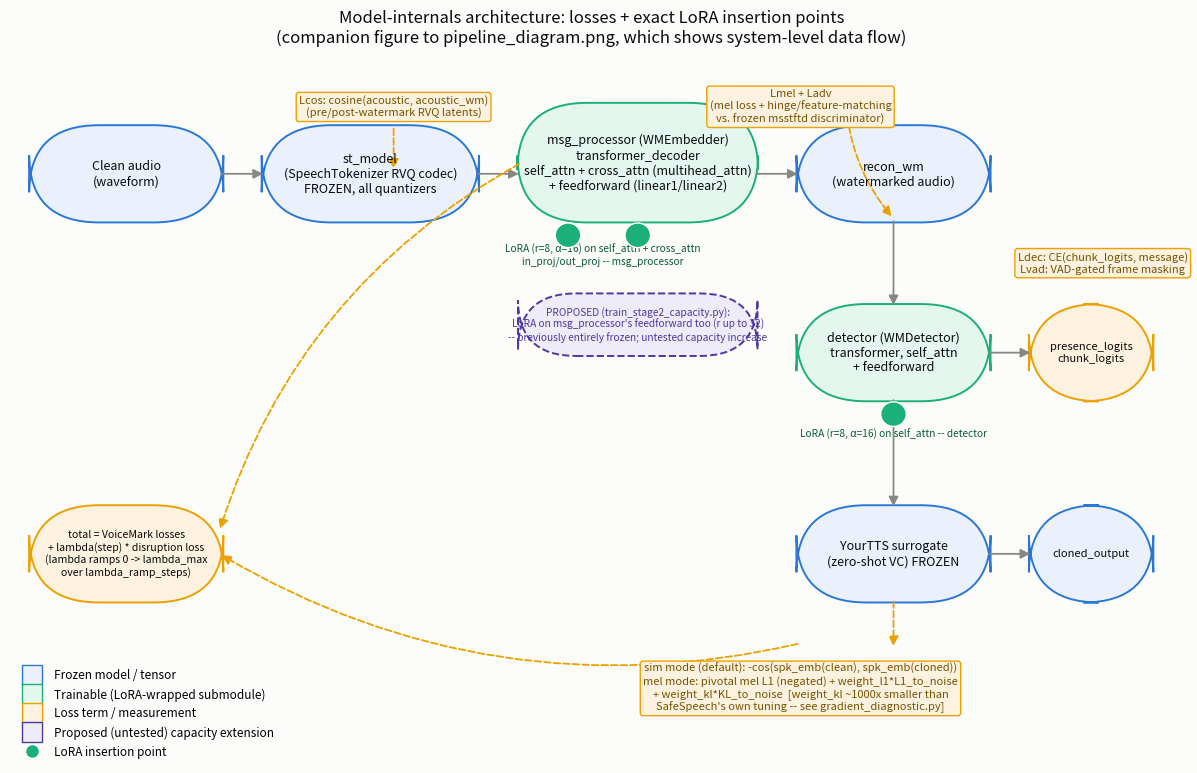

Write Python code to recreate this figure. (Note: this script raises an exception after producing the figure.)
"""
scripts/make_architecture_diagram_v2.py

A SECOND architecture figure, complementary to pipeline_diagram.png (which
shows system-level data flow -- clean audio -> codec -> embedder -> detector
-> AudioPure/YourTTS branches -> metrics). This one shows what pipeline_diagram
doesn't: the five VoiceMark losses, the SafeSpeech-derived disruption loss,
and the EXACT LoRA insertion points inside msg_processor/detector -- which
matters for the thesis write-up because "294,912 trainable parameters" means
nothing to a reader without knowing WHERE those parameters sit (attention
projections only, in the canonical setup) and where they DON'T (the
feedforward/MLP blocks, left entirely frozen -- the gap the capacity
experiment in train_stage2_capacity.py tests).

Run once to regenerate:
    python scripts/make_architecture_diagram_v2.py
Writes architecture_diagram_v2.png to the repo root, next to pipeline_diagram.png.
"""

import os
import matplotlib
matplotlib.use("Agg")
import matplotlib.pyplot as plt
from matplotlib.patches import FancyBboxPatch, FancyArrowPatch, Circle
from matplotlib.lines import Line2D

# Same categorical palette as aggregate_results.py / the dataviz skill's
# reference palette, reused here for visual consistency across all figures
# this project generates.
BLUE = "#2a78d6"      # frozen model
AQUA = "#1baf7a"       # trainable (LoRA)
YELLOW = "#eda100"     # measurement / loss
VIOLET = "#4a3aa7"     # capacity-experiment addition (proposed, not canonical)
INK = "#0b0b0b"
MUTED = "#898781"
SURFACE = "#fcfcfb"
GRID = "#e1e0d9"

FROZEN_FACE = "#eaf1fc"
TRAIN_FACE = "#e3f7ef"
LOSS_FACE = "#fdf2e0"
PROPOSED_FACE = "#efecf9"


def box(ax, xy, w, h, text, face, edge, fontsize=9, style="round,pad=0.35,rounding_size=6"):
    x, y = xy
    b = FancyBboxPatch((x, y), w, h, boxstyle=style, linewidth=1.4,
                        edgecolor=edge, facecolor=face, mutation_scale=1)
    ax.add_patch(b)
    ax.text(x + w / 2, y + h / 2, text, ha="center", va="center",
             fontsize=fontsize, color=INK, wrap=True)
    return (x, y, w, h)


def arrow(ax, start, end, color=MUTED, style="-|>", lw=1.3, connectionstyle="arc3,rad=0.0", ls="-"):
    a = FancyArrowPatch(start, end, arrowstyle=style, mutation_scale=14,
                         color=color, linewidth=lw, connectionstyle=connectionstyle, linestyle=ls)
    ax.add_patch(a)


def loss_label(ax, xy, text, fontsize=8):
    ax.text(xy[0], xy[1], text, ha="center", va="center", fontsize=fontsize,
             color="#7a5200", style="italic",
             bbox=dict(boxstyle="round,pad=0.25", fc=LOSS_FACE, ec=YELLOW, lw=1))


def main():
    fig, ax = plt.subplots(figsize=(15, 9))
    fig.patch.set_facecolor(SURFACE)
    ax.set_facecolor(SURFACE)
    ax.set_xlim(0, 100)
    ax.set_ylim(0, 62)
    ax.axis("off")

    # --- Backbone spine ---
    box(ax, (2, 48), 16, 8, "Clean audio\n(waveform)", FROZEN_FACE, BLUE)
    box(ax, (22, 48), 18, 8, "st_model\n(SpeechTokenizer RVQ codec)\nFROZEN, all quantizers", FROZEN_FACE, BLUE)
    box(ax, (44, 48), 20, 10, "msg_processor (WMEmbedder)\ntransformer_decoder\nself_attn + cross_attn (multihead_attn)\n+ feedforward (linear1/linear2)", TRAIN_FACE, AQUA)
    box(ax, (68, 48), 16, 8, "recon_wm\n(watermarked audio)", FROZEN_FACE, BLUE)
    box(ax, (68, 32), 16, 8, "detector (WMDetector)\ntransformer, self_attn\n+ feedforward", TRAIN_FACE, AQUA)
    box(ax, (88, 32), 10, 8, "presence_logits\nchunk_logits", LOSS_FACE, YELLOW, fontsize=8)

    arrow(ax, (18, 52), (22, 52))
    arrow(ax, (40, 52), (44, 52))
    arrow(ax, (64, 52), (68, 52))
    arrow(ax, (76, 48), (76, 40))
    arrow(ax, (84, 36), (88, 36))

    # LoRA insertion badges (canonical, r=8/alpha=16, attention projections only)
    for cx, cy in [(48, 46.5), (54, 46.5)]:
        ax.add_patch(Circle((cx, cy), 1.1, facecolor=AQUA, edgecolor="white", linewidth=1, zorder=5))
    ax.text(51, 44.7, "LoRA (r=8, α=16) on self_attn + cross_attn\nin_proj/out_proj -- msg_processor",
            ha="center", va="center", fontsize=7.3, color="#0a5c37")

    for cx, cy in [(76, 30.5)]:
        ax.add_patch(Circle((cx, cy), 1.1, facecolor=AQUA, edgecolor="white", linewidth=1, zorder=5))
    ax.text(76, 28.7, "LoRA (r=8, α=16) on self_attn -- detector",
            ha="center", va="center", fontsize=7.3, color="#0a5c37")

    # Proposed capacity extension (train_stage2_capacity.py) -- feedforward LoRA,
    # msg_processor only, dashed violet to mark it as proposed/untested-at-scale.
    fx, fy, fw, fh = 44, 36, 20, 5
    b = FancyBboxPatch((fx, fy), fw, fh, boxstyle="round,pad=0.3,rounding_size=5",
                        linewidth=1.4, edgecolor=VIOLET, facecolor=PROPOSED_FACE, linestyle="--")
    ax.add_patch(b)
    ax.text(fx + fw / 2, fy + fh / 2,
            "PROPOSED (train_stage2_capacity.py):\nLoRA on msg_processor's feedforward too (r up to 32)\n-- previously entirely frozen; untested capacity increase",
            ha="center", va="center", fontsize=7.3, color=VIOLET)

    # --- VoiceMark's five losses ---
    loss_label(ax, (33, 58), "Lcos: cosine(acoustic, acoustic_wm)\n(pre/post-watermark RVQ latents)")
    arrow(ax, (33, 56.3), (33, 52.2), color=YELLOW, ls="--")

    loss_label(ax, (68, 58), "Lmel + Ladv\n(mel loss + hinge/feature-matching\nvs. frozen msstftd discriminator)")
    arrow(ax, (68, 56.3), (68, 56.1), color=YELLOW, ls="--")
    arrow(ax, (72, 57.3), (76, 48), color=YELLOW, ls="--", connectionstyle="arc3,rad=0.15")

    loss_label(ax, (94, 44), "Ldec: CE(chunk_logits, message)\nLvad: VAD-gated frame masking")

    # --- Disruption branch (SafeSpeech-derived) ---
    box(ax, (68, 14), 16, 8, "YourTTS surrogate\n(zero-shot VC) FROZEN", FROZEN_FACE, BLUE)
    box(ax, (88, 14), 10, 8, "cloned_output", FROZEN_FACE, BLUE, fontsize=8)
    arrow(ax, (76, 32), (76, 22), color=MUTED)
    arrow(ax, (84, 18), (88, 18))

    loss_label(ax, (68, 6),
               "sim mode (default): -cos(spk_emb(clean), spk_emb(cloned))\nmel mode: pivotal mel L1 (negated) + weight_l1*L1_to_noise\n+ weight_kl*KL_to_noise  [weight_kl ~1000x smaller than\nSafeSpeech's own tuning -- see gradient_diagnostic.py]")
    arrow(ax, (76, 14), (76, 9.5), color=YELLOW, ls="--")

    box(ax, (2, 14), 16, 8, "total = VoiceMark losses\n+ lambda(step) * disruption loss\n(lambda ramps 0 -> lambda_max\nover lambda_ramp_steps)", LOSS_FACE, YELLOW, fontsize=7.6)
    arrow(ax, (68, 10), (18, 18), color=YELLOW, ls="--", connectionstyle="arc3,rad=-0.2")
    arrow(ax, (44, 53), (18, 20), color=YELLOW, ls="--", connectionstyle="arc3,rad=0.2")

    # --- Legend ---
    legend_elems = [
        Line2D([0], [0], marker="s", color="w", markerfacecolor=FROZEN_FACE,
               markeredgecolor=BLUE, markersize=14, label="Frozen model / tensor"),
        Line2D([0], [0], marker="s", color="w", markerfacecolor=TRAIN_FACE,
               markeredgecolor=AQUA, markersize=14, label="Trainable (LoRA-wrapped submodule)"),
        Line2D([0], [0], marker="s", color="w", markerfacecolor=LOSS_FACE,
               markeredgecolor=YELLOW, markersize=14, label="Loss term / measurement"),
        Line2D([0], [0], marker="s", color="w", markerfacecolor=PROPOSED_FACE,
               markeredgecolor=VIOLET, markersize=14, label="Proposed (untested) capacity extension"),
        Line2D([0], [0], marker="o", color="w", markerfacecolor=AQUA,
               markeredgecolor="white", markersize=10, label="LoRA insertion point"),
    ]
    ax.legend(handles=legend_elems, loc="lower left", bbox_to_anchor=(0.0, -0.02),
              frameon=False, fontsize=8.5, ncol=1)

    ax.set_title("Model-internals architecture: losses + exact LoRA insertion points\n"
                  "(companion figure to pipeline_diagram.png, which shows system-level data flow)",
                  fontsize=12, color=INK, pad=14)

    out_path = os.path.join(os.path.dirname(__file__), "..", "architecture_diagram_v2.png")
    fig.tight_layout()
    fig.savefig(out_path, dpi=170, facecolor=SURFACE)
    print(f"Wrote {os.path.abspath(out_path)}")


if __name__ == "__main__":
    main()
